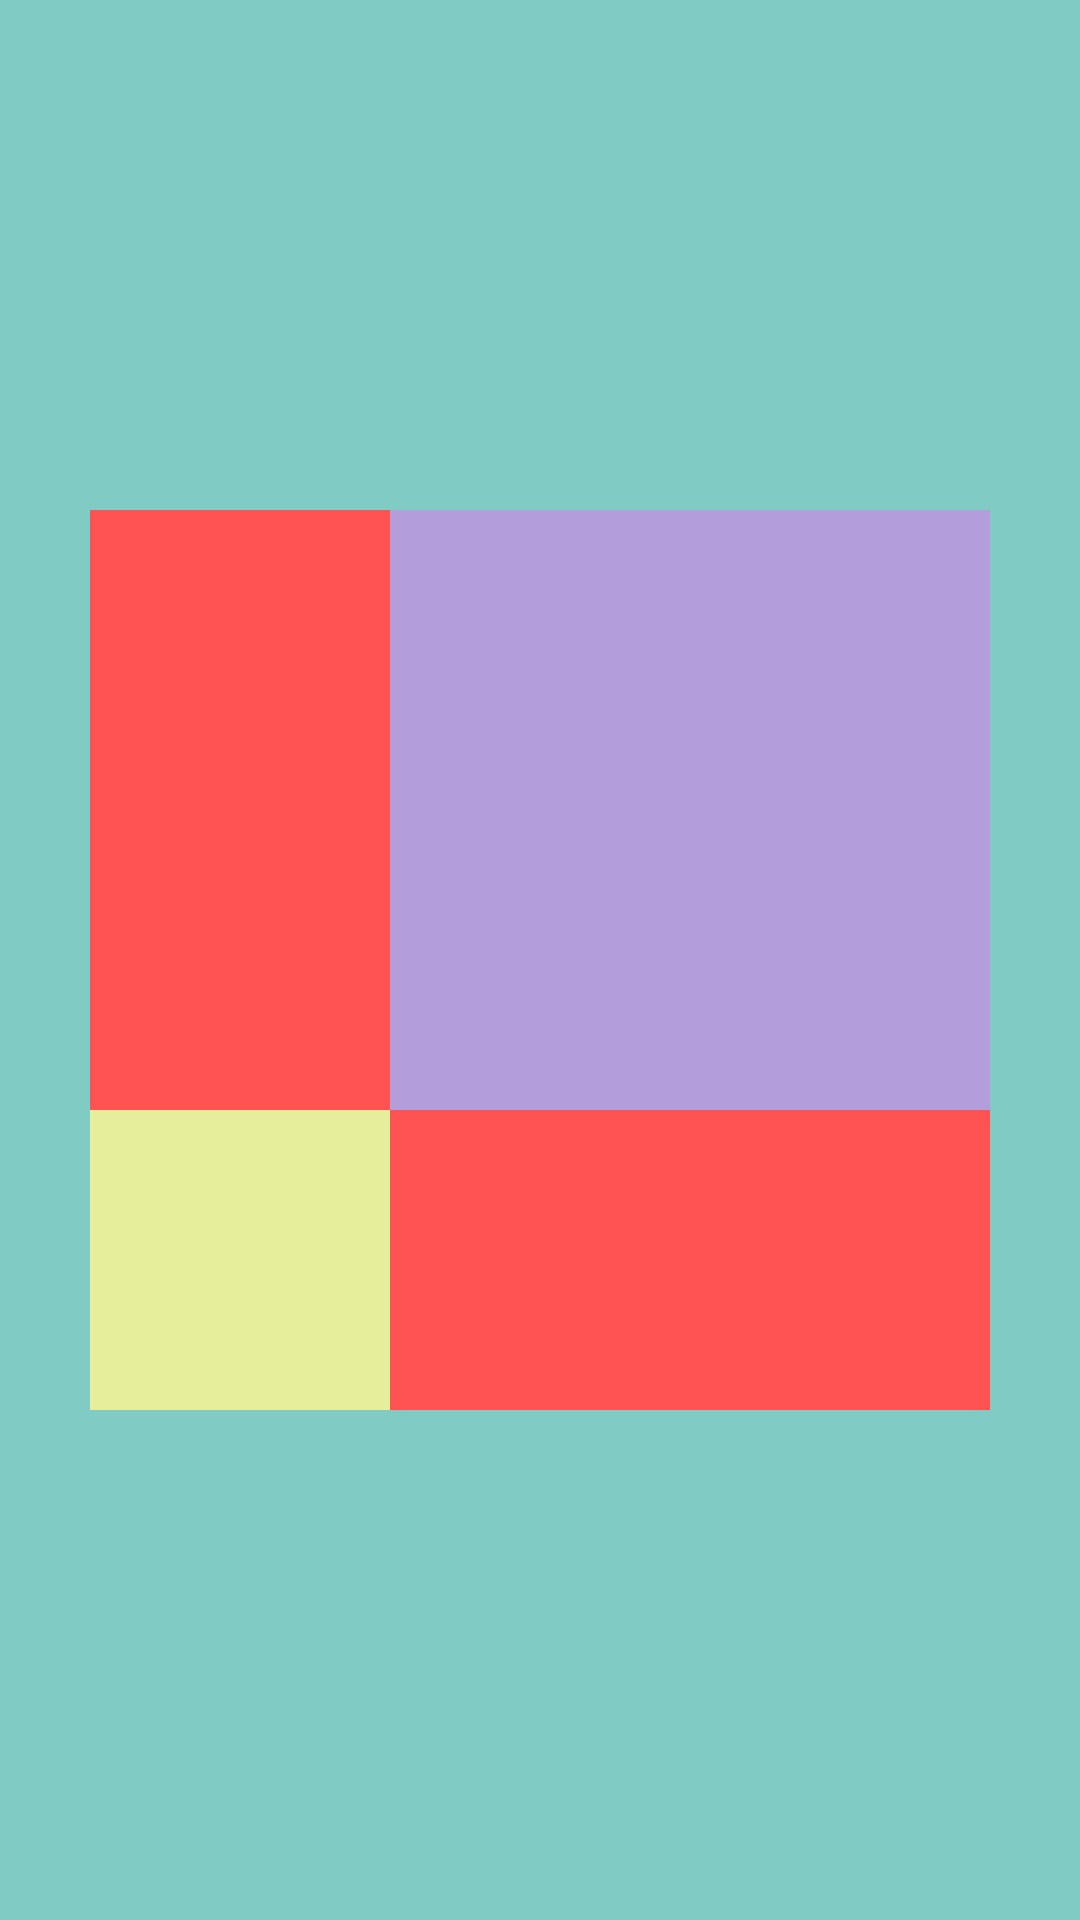

Reconstruct the res/layout file that produces this screen, plus the resources it refers to.
<!-- AndroidManifest.xml: application theme Theme.Buoi2_2 -->
<!-- res/layout/fragment_register.xml -->
<?xml version="1.0" encoding="utf-8"?>
<FrameLayout xmlns:android="http://schemas.android.com/apk/res/android"
    xmlns:tools="http://schemas.android.com/tools"
    android:layout_width="match_parent"
    android:layout_height="match_parent"
    tools:context=".RegisterFragment"
    android:background="#80CBC4">


    <RelativeLayout
        android:layout_width="match_parent"
        android:layout_height="match_parent">
        <View
            android:id="@+id/v3"
            android:layout_centerInParent="true"
            android:layout_width="300dp"
            android:background="#FF5252"
            android:layout_height="300dp"/>
        <View
            android:id="@+id/v2"
            android:layout_width="200dp"
            android:layout_alignTop="@id/v3"
            android:layout_alignRight="@id/v3"
            android:layout_marginBottom="1dp"
            android:background="#B39DDB"
            android:layout_height="200dp"/>
        <View
            android:id="@+id/v1"
            android:layout_width="100dp"
            android:layout_alignLeft="@id/v3"
            android:layout_alignBottom="@id/v3"
            android:background="#E6EE9C"
            android:layout_height="100dp"/>
    </RelativeLayout>

</FrameLayout>
<!-- resources referenced by this layout -->
<resources>
  <style name="Theme.Buoi2_2" parent="Base.Theme.Buoi2_2" />
  <style name="Base.Theme.Buoi2_2" parent="Theme.AppCompat.Light.NoActionBar">
          
          
      </style>
</resources>
